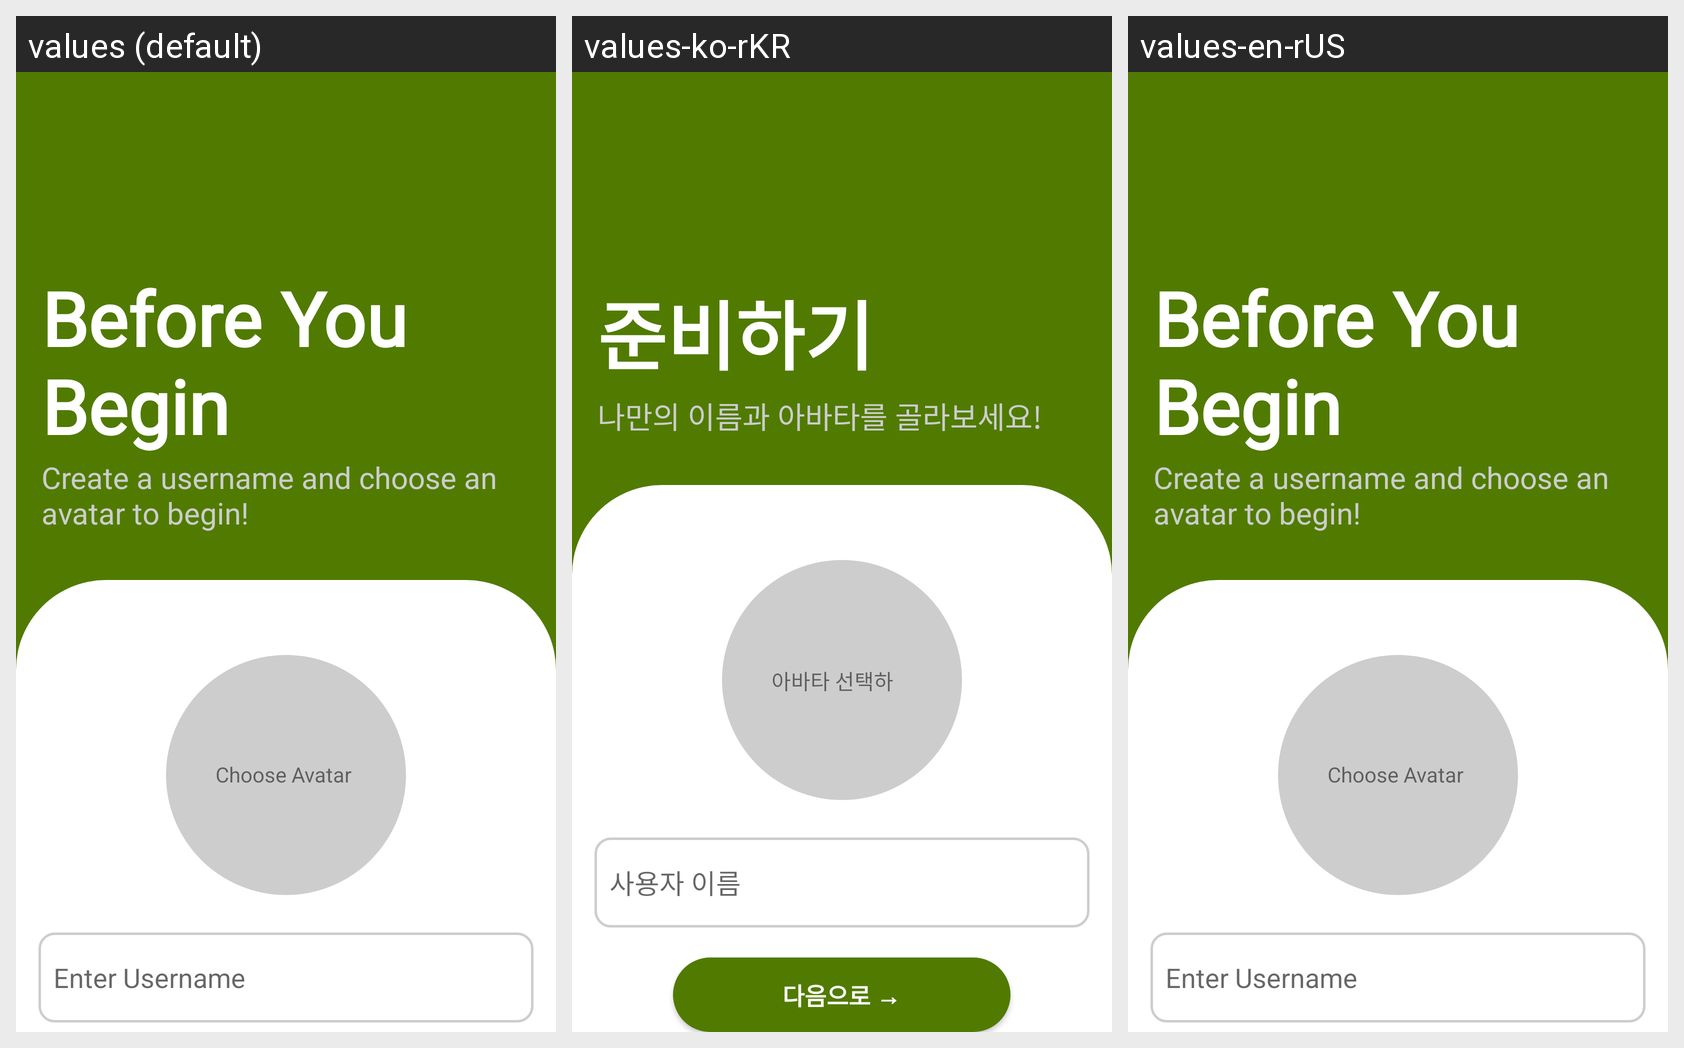

The Android screen above is rendered under several locales of the same app. Produce the string resources it draws, with the default and per-locale values.
Android screen res/layout/activity_main.xml rendered under 3 locales, left to right: values (default), values-ko-rKR, values-en-rUS. Device: Nexus 5 (rendered at 1080×1920; each locale shown at half size, 540×960, under a caption strip naming it); theme Theme.Energize.
Strings drawn on this screen, with the default value and each locale's value (text and hints the layout hard-codes, and strings that could not be matched under every locale, appear in the picture but are not listed):

before_you_nbegin
  values: Before You Begin
  values-ko-rKR: 준비하기
  values-en-rUS: Before You Begin

create_a_username_and_choose_an_navatar_to_begin
  values: Create a username and choose an
      avatar to begin!
  values-ko-rKR: 나만의 이름과 아바타를 골라보세요!
  values-en-rUS: Create a username and choose an
      avatar to begin!

choose_avatar
  values: Choose Avatar
  values-ko-rKR: 아바타 선택하기
  values-en-rUS: Choose Avatar

enter_username
  values: Enter Username
  values-ko-rKR: 사용자 이름
  values-en-rUS: Enter Username
